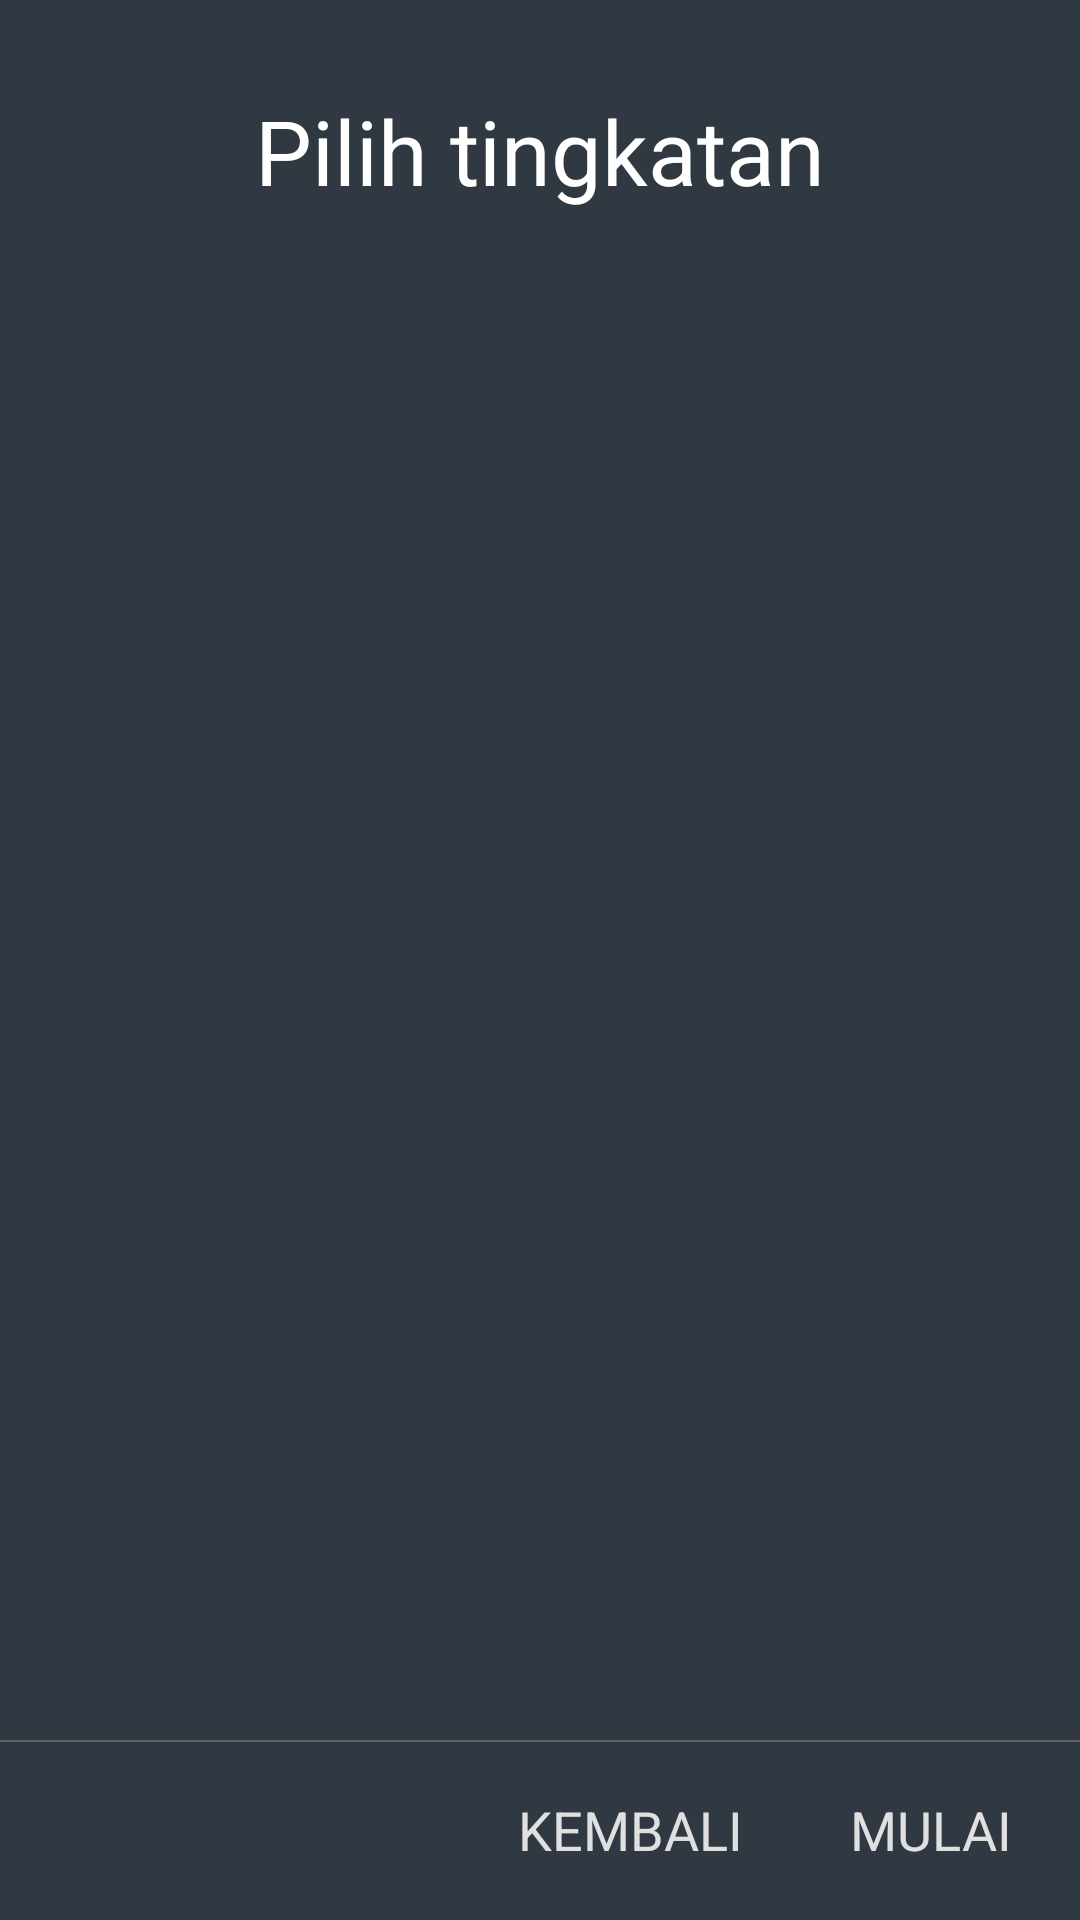

Here is an Android app screen rendered from its layout file. Give the layout XML and the strings, colors and styles it references.
<!-- AndroidManifest.xml: application theme android:Theme.Holo.Light.NoActionBar -->
<!-- res/layout/activity_book.xml -->
<RelativeLayout xmlns:android="http://schemas.android.com/apk/res/android"
    xmlns:tools="http://schemas.android.com/tools"
    android:layout_width="match_parent"
    android:layout_height="match_parent"
    android:background="@color/bg"
    tools:context="${relativePackage}.${activityClass}" >

  
       <TextView
        android:id="@+id/textView1"
        android:layout_width="wrap_content"
        android:layout_height="wrap_content"
        android:layout_alignParentTop="true"
        android:layout_centerHorizontal="true"
        android:layout_marginTop="30dp"
        android:textColor="@color/putih"
        android:textSize="30dp"
        android:text="@string/select_level" />

      
      
    <android.support.v4.view.ViewPager
	    xmlns:android="http://schemas.android.com/apk/res/android"
	    xmlns:app="http://schemas.android.com/apk/res-auto"
	    android:id="@+id/viewPager"
	    android:layout_below="@+id/textView1"
	    android:layout_width="match_parent"
	    android:layout_above="@+id/bottomMenu"
	    android:layout_height="match_parent" />
    
    
    <RelativeLayout  
        			 android:id="@+id/bottomMenu"
        			 android:layout_width="match_parent"
        			 android:layout_alignParentBottom="true"
        			 android:layout_height="60dp">
       
        <View android:layout_width="match_parent" android:layout_height="0.5dp" android:background="@color/list_sparator" android:layout_alignParentTop="true"/>

        <Button
            android:id="@+id/btnMulai"
            android:layout_width="100dp"
            android:layout_height="match_parent"
            android:layout_alignParentBottom="true"
            android:layout_alignParentRight="true"
            android:textColor="@color/putih_gelap2"
            android:background="@drawable/btn_text_state"
            android:text="@string/start" />

        <Button
            android:id="@+id/btnBack"
            android:layout_width="100dp"
            android:layout_height="match_parent"
            android:layout_alignParentTop="true"
            android:layout_toLeftOf="@+id/btnMulai"
            android:textColor="@color/putih_gelap2"
             android:background="@drawable/btn_text_state"
            android:text="@string/back" />
        
    </RelativeLayout>

</RelativeLayout>
<!-- resources referenced by this layout -->
<resources>
  <color name="bg">#303941</color>
  <color name="list_sparator">#616161</color>
  <color name="putih">#fff</color>
  <color name="putih_gelap2">#e0e0e0</color>
  <!-- drawable btn_text_state (drawable) -->
  <?xml version="1.0" encoding="utf-8"?>
  
  <selector xmlns:android="http://schemas.android.com/apk/res/android">
      <item android:drawable="@color/putih_transparan"
            android:state_pressed="true" />
      <item android:drawable="@color/putih_transparan"
            android:state_enabled="false" />
      <item android:drawable="@color/putih_transparan"
            android:state_focused="true" />
      <item android:drawable="@android:color/transparent" />
  </selector>
  <string name="back">KEMBALI</string>
  <string name="select_level">Pilih tingkatan</string>
  <string name="start">MULAI</string>
  <color name="putih_transparan">#33ffffff</color>
</resources>
